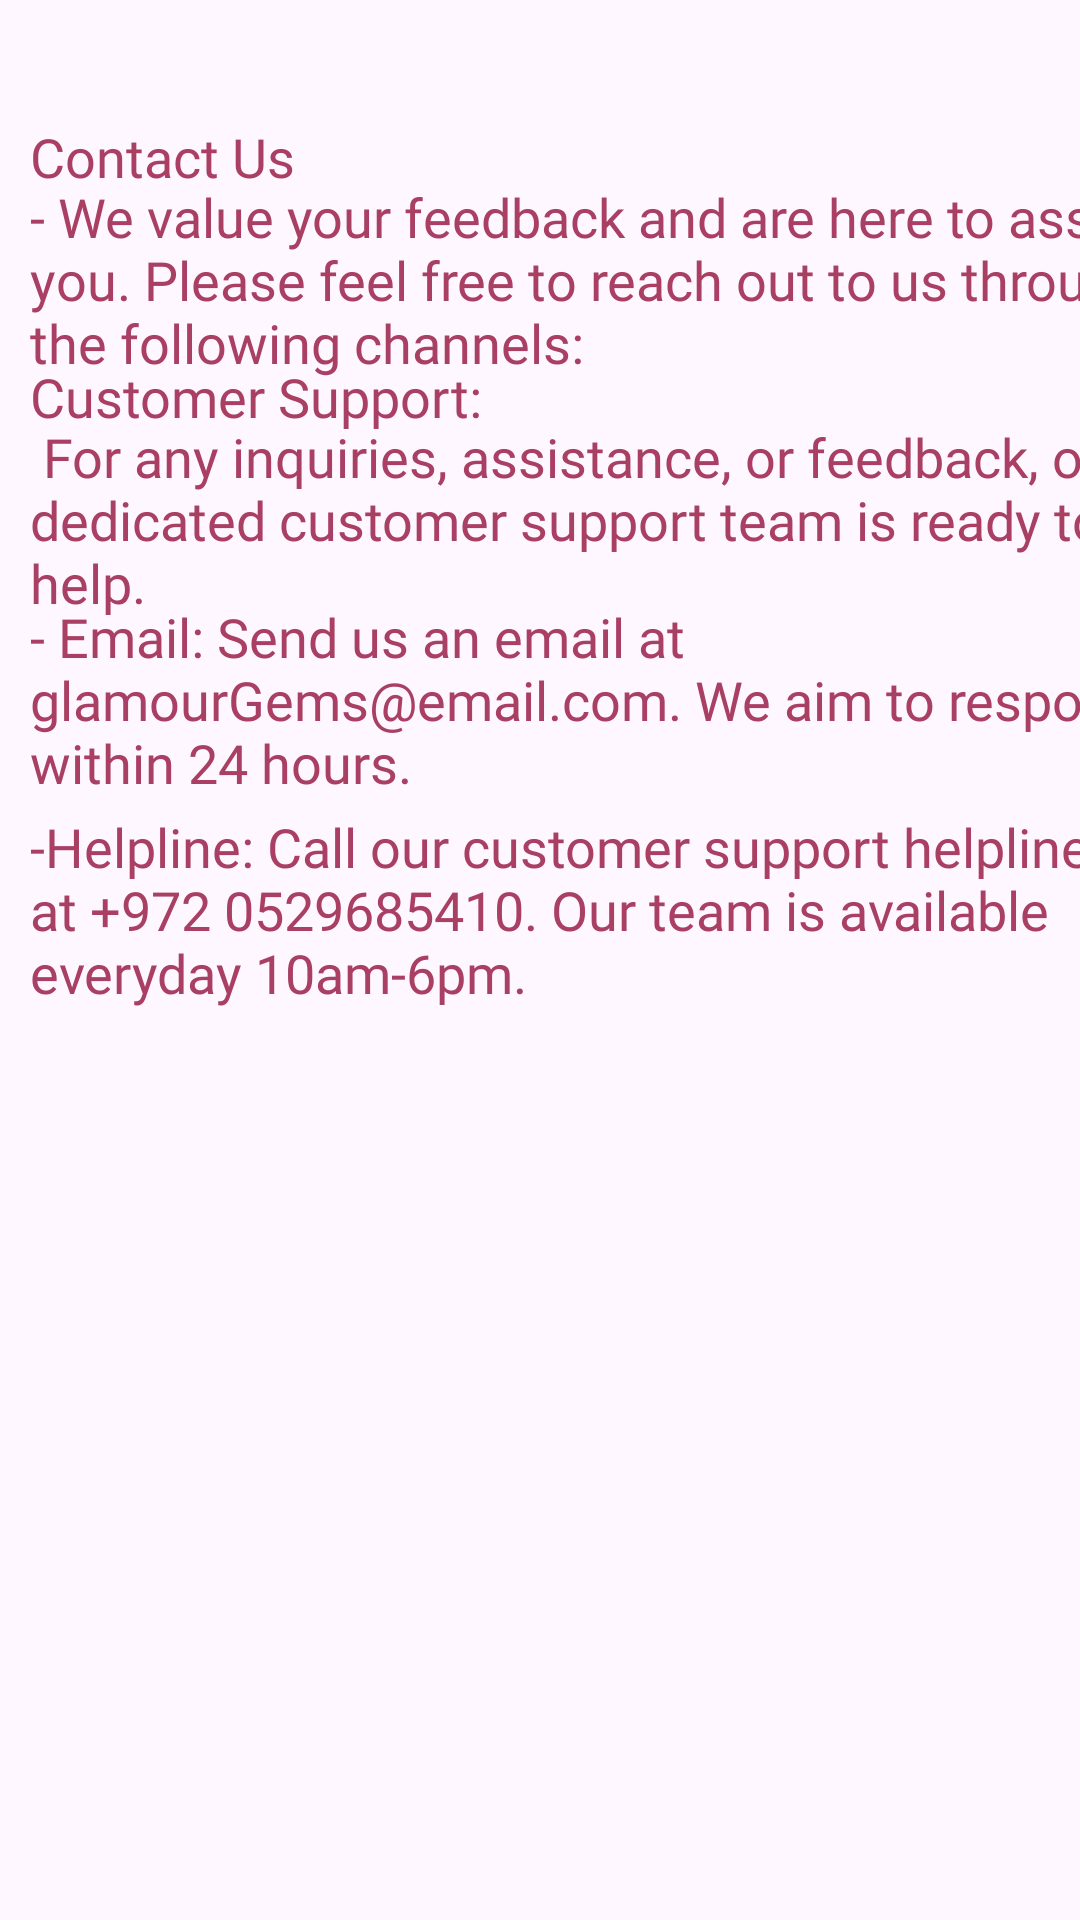

Android layout source for this screen:
<!-- AndroidManifest.xml: application theme Theme.NawalProj -->
<!-- res/layout/fragment_contact_us.xml -->
<?xml version="1.0" encoding="utf-8"?>
<FrameLayout xmlns:android="http://schemas.android.com/apk/res/android"
    xmlns:tools="http://schemas.android.com/tools"
    android:layout_width="match_parent"
    android:layout_height="match_parent"
    android:background="@drawable/backg3"
    tools:context=".UserPages.ContactUs">

    
    <TextView
        android:id="@+id/contactus"
        android:layout_width="380dp"
        android:layout_height="wrap_content"
        android:layout_marginStart="10dp"
        android:layout_marginTop="40dp"
        android:fontFamily="@font/font1"
        android:text="Contact Us"
        android:textColor="@color/pinkshade3"
        android:textSize="18sp" />
    <TextView
        android:id="@+id/caret"
        android:layout_width="380dp"
        android:layout_height="wrap_content"
        android:layout_marginStart="10dp"
        android:layout_marginTop="60dp"
        android:fontFamily="@font/font1"
        android:text="- We value your feedback and are here to assist you. Please feel free to reach out to us through the following channels:"
        android:textColor="@color/pinkshade3"
        android:textSize="18sp" />
    <TextView
        android:id="@+id/customoer"
        android:layout_width="380dp"
        android:layout_height="wrap_content"
        android:layout_marginStart="10dp"
        android:layout_marginTop="120dp"
        android:fontFamily="@font/font1"
        android:text="Customer Support:"
        android:textColor="@color/pinkshade3"
        android:textSize="18sp" />
    <TextView
        android:id="@+id/careti"
        android:layout_width="380dp"
        android:layout_height="wrap_content"
        android:layout_marginStart="10dp"
        android:layout_marginTop="140dp"
        android:fontFamily="@font/font1"
        android:text=" For any inquiries, assistance, or feedback, our dedicated customer support team is ready to help."
        android:textColor="@color/pinkshade3"
        android:textSize="18sp" />
    <TextView
        android:id="@+id/emaill"
        android:layout_width="380dp"
        android:layout_height="wrap_content"
        android:layout_marginStart="10dp"
        android:layout_marginTop="200dp"
        android:fontFamily="@font/font1"
        android:text="- Email: Send us an email at glamourGems@email.com. We aim to respond within 24 hours."
        android:textColor="@color/pinkshade3"
        android:textSize="18sp" />
    <TextView
        android:id="@+id/phone"
        android:layout_width="380dp"
        android:layout_height="wrap_content"
        android:layout_marginStart="10dp"
        android:layout_marginTop="270dp"
        android:fontFamily="@font/font1"
        android:text="-Helpline: Call our customer support helpline at +972 0529685410. Our team is available everyday 10am-6pm."
        android:textColor="@color/pinkshade3"
        android:textSize="18sp" />



</FrameLayout>
<!-- resources referenced by this layout -->
<resources>
  <color name="pinkshade3">#A94064</color>
  <style name="Theme.NawalProj" parent="Base.Theme.NawalProj" />
  <style name="Base.Theme.NawalProj" parent="Theme.Material3.DayNight.NoActionBar">
          
          <item name="colorPrimary">@color/lavender</item>
          <item name="colorPrimaryVariant">@color/lavender</item>
          <item name="colorOnPrimary">@color/white</item>
          
          <item name="colorSecondary">@color/teal_200</item>
          <item name="colorSecondaryVariant">@color/teal_700</item>
          <item name="colorOnSecondary">@color/black</item>
  
          
          <item name="android:statusBarColor">?attr/colorPrimaryVariant</item>
          
          
      </style>
  <color name="lavender">#8692f7</color>
  <color name="white">#FFFFFFFF</color>
  <color name="teal_200">#FF03DAC5</color>
  <color name="teal_700">#FF018786</color>
  <color name="black">#FF000000</color>
</resources>
